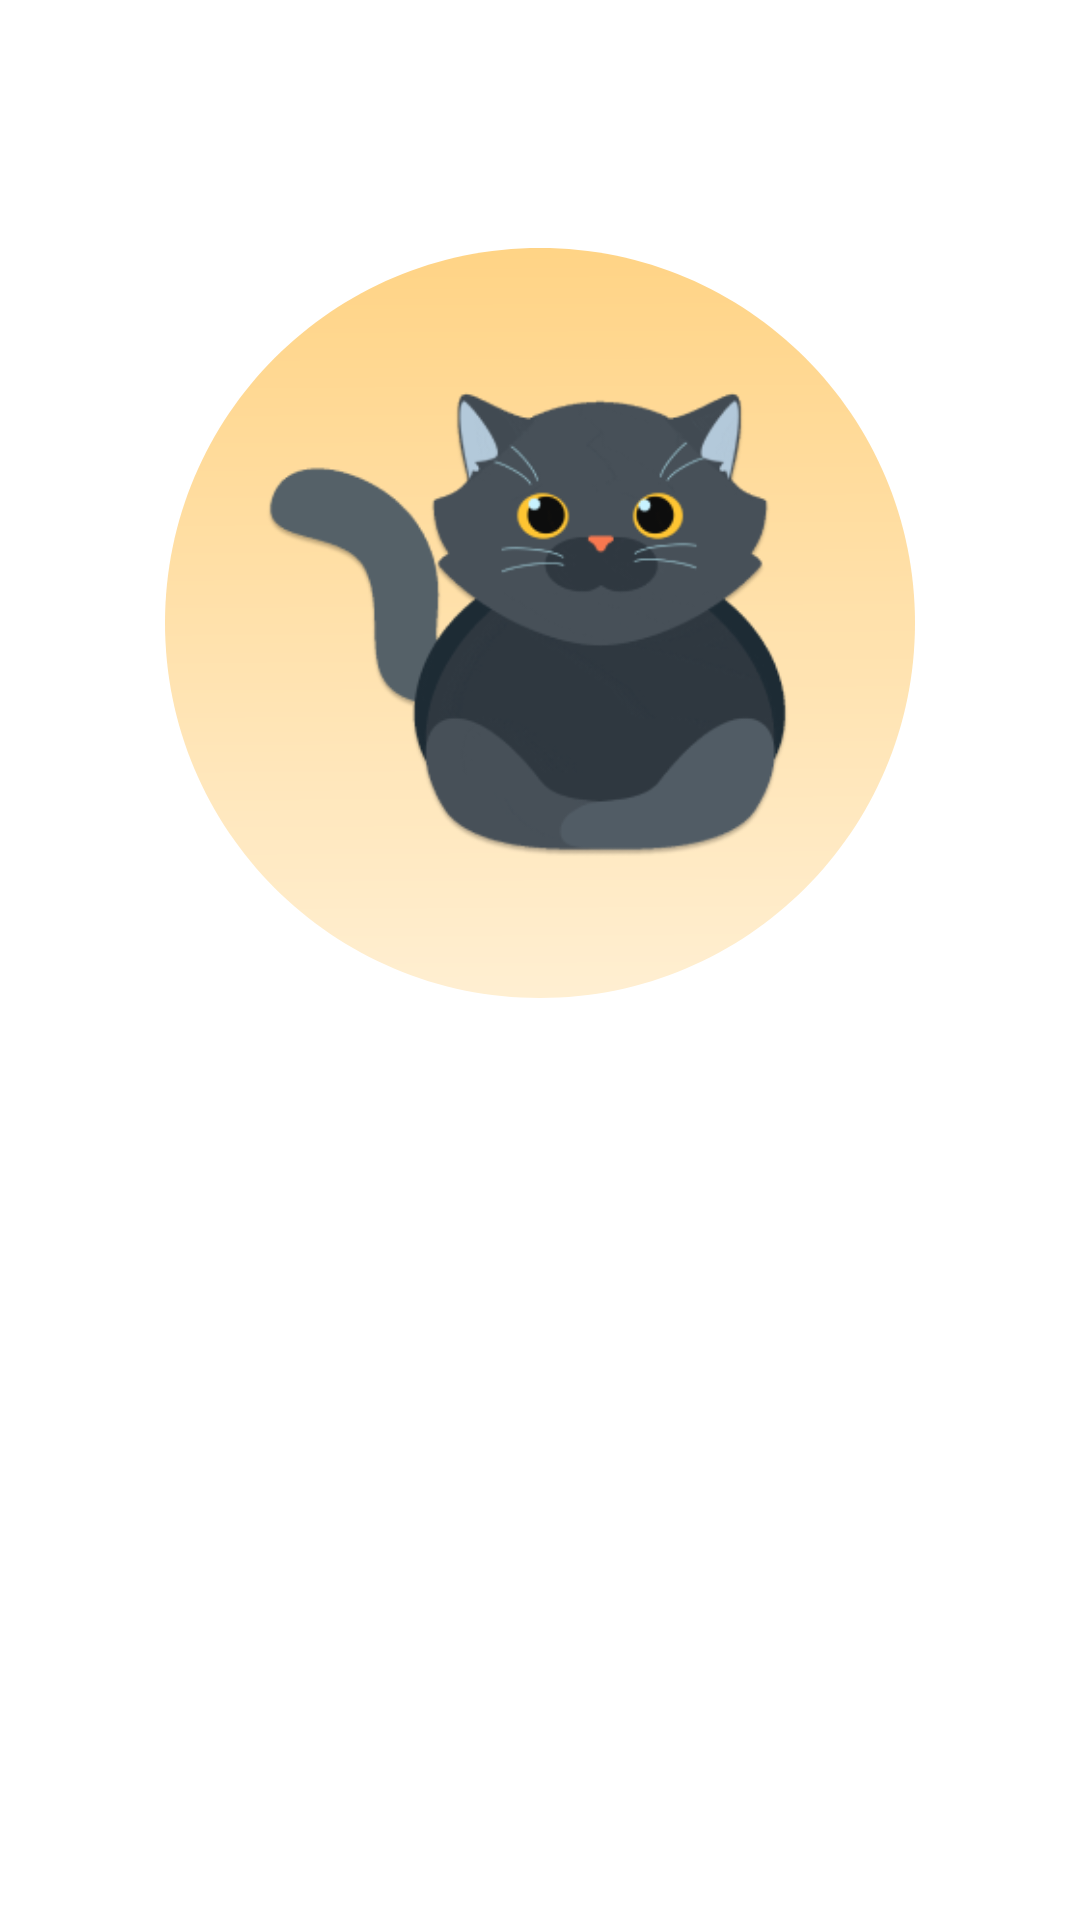

This screen was rendered from an Android layout file. Write that file and the resources it references.
<!-- AndroidManifest.xml: application theme Theme.CatTracker -->
<!-- res/layout/fragment_cat.xml -->
<?xml version="1.0" encoding="utf-8"?>
<layout xmlns:android="http://schemas.android.com/apk/res/android"
    xmlns:tools="http://schemas.android.com/tools"
    xmlns:app="http://schemas.android.com/apk/res-auto">

    <data>
        <variable
            name="viewmodel"
            type="com.rgonzalez.cattracker.ui.CatViewModel" />
    </data>
    <androidx.constraintlayout.widget.ConstraintLayout
        android:layout_width="match_parent"
        android:layout_height="match_parent"

        android:padding="8dp"
        tools:context=".ui.detail.CatFragment">

        


        <View
            android:id="@+id/view"
            android:layout_width="250dp"
            android:layout_height="250dp"
            android:layout_alignParentLeft="true"
            android:layout_alignParentTop="true"
            android:layout_alignParentRight="true"
            android:layout_alignParentBottom="true"
            android:background="@drawable/bgcat"
            android:elevation="1dp"
            app:layout_constraintBottom_toBottomOf="parent"
            app:layout_constraintEnd_toEndOf="parent"
            app:layout_constraintHorizontal_bias="0.5"
            app:layout_constraintStart_toStartOf="parent"
            app:layout_constraintTop_toTopOf="parent"
            app:layout_constraintVertical_bias="0.2" />

        <ImageView
            android:layout_width="200dp"
            android:layout_height="200dp"
            android:src="@drawable/cat_black"
            android:elevation="2dp"
            app:layout_constraintBottom_toBottomOf="parent"
            app:layout_constraintEnd_toEndOf="parent"
            app:layout_constraintHorizontal_bias="0.45"
            app:layout_constraintStart_toStartOf="parent"
            app:layout_constraintTop_toTopOf="parent"
            app:layout_constraintVertical_bias="0.237" />

        <TextView
            android:id="@+id/detail_name_cat_txt"
            android:layout_width="wrap_content"
            android:layout_height="wrap_content"
            android:text="@{viewmodel.name}"
            app:layout_constraintTop_toBottomOf="@id/space"
            app:layout_constraintEnd_toEndOf="parent"
            app:layout_constraintStart_toStartOf="parent" />
        <TextView
            android:layout_marginTop="8dp"
            android:id="@+id/detail_age_cat_txt"
            android:layout_width="wrap_content"
            android:layout_height="wrap_content"
            android:text="@{viewmodel.age}"
            app:layout_constraintTop_toBottomOf="@id/detail_name_cat_txt"
            app:layout_constraintEnd_toEndOf="parent"
            app:layout_constraintStart_toStartOf="parent" />
        <TextView
            android:layout_marginTop="8dp"
            android:id="@+id/detail_color_cat_txt"
            android:layout_width="wrap_content"
            android:layout_height="wrap_content"
            android:text="@{viewmodel.color}"
            app:layout_constraintTop_toBottomOf="@id/detail_age_cat_txt"
            app:layout_constraintEnd_toEndOf="parent"
            app:layout_constraintStart_toStartOf="parent" />

        <Space
            android:id="@+id/space"
            android:layout_width="175dp"
            android:layout_height="9dp"
            android:layout_marginTop="26dp"
            app:layout_constraintEnd_toEndOf="parent"
            app:layout_constraintStart_toStartOf="parent"
            app:layout_constraintTop_toBottomOf="@+id/view" />


</androidx.constraintlayout.widget.ConstraintLayout>
</layout>
<!-- resources referenced by this layout -->
<resources>
  <!-- drawable bgcat (drawable) -->
  <vector xmlns:android="http://schemas.android.com/apk/res/android"
      xmlns:aapt="http://schemas.android.com/aapt"
      android:width="250dp"
      android:height="250dp"
      android:viewportWidth="250"
      android:viewportHeight="250">
    <path
        android:pathData="M125,250C194.04,250 250,194.04 250,125C250,55.96 194.04,0 125,0C55.96,0 0,55.96 0,125C0,194.04 55.96,250 125,250Z">
      <aapt:attr name="android:fillColor">
        <gradient 
            android:startX="124.04"
            android:startY="-40.7"
            android:endX="126.6"
            android:endY="398.28"
            android:type="linear">
          <item android:offset="0" android:color="#FFFFCF79"/>
          <item android:offset="1" android:color="#FFFFFFFF"/>
        </gradient>
      </aapt:attr>
    </path>
  </vector>
  <!-- drawable cat_black: png bitmap (drawable, 27536 bytes) -->
  <style name="Theme.CatTracker" parent="Theme.MaterialComponents.DayNight.DarkActionBar">
          
          <item name="colorPrimary">@color/soft_pink</item>
          <item name="colorPrimaryVariant">@color/cool_violet</item>
          <item name="colorOnPrimary">@color/white</item>
          
          <item name="colorSecondary">@color/blue_1</item>
          <item name="colorSecondaryVariant">@color/teal_700</item>
          <item name="colorOnSecondary">@color/black</item>
          
          <item name="android:statusBarColor">@color/blue_1</item>
          
          <item name="cardBackgroundColor">@color/white</item>
          <item name="colorOnSurfaceVariant">?attr/colorOnSurfaceVariant</item>
      </style>
  <color name="white">#FFFFFFFF</color>
  <color name="blue_1">#2266CC</color>
  <color name="teal_700">#FF018786</color>
  <color name="black">#FF000000</color>
</resources>
